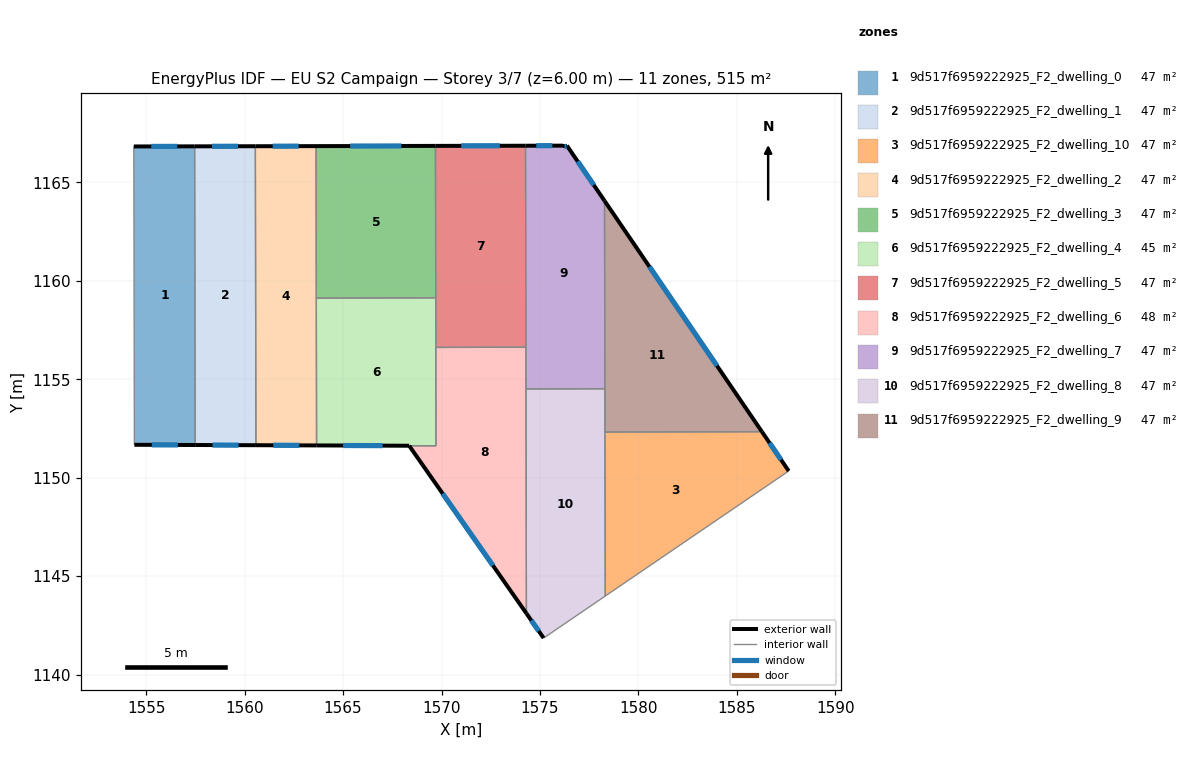
=== STOREY PLAN SPEC (per zone: floor XY polygon, exterior-wall plan segments, windows/doors) ===
zone 1: 9d517f6959222925_F2_dwelling_0  (46.8 m²)
  floor: (1557.46, 1166.83) (1557.49, 1151.66) (1554.40, 1151.67) (1554.37, 1166.82)
  exterior wall: (1554.40, 1151.67) – (1557.49, 1151.66)  [3.1 m]
    window: (1555.28, 1151.67) – (1556.61, 1151.66)  [1.7 m²]
  exterior wall: (1557.46, 1166.83) – (1554.37, 1166.82)  [3.1 m]
    window: (1556.58, 1166.83) – (1555.26, 1166.82)  [1.7 m²]
  interior walls: 2
zone 2: 9d517f6959222925_F2_dwelling_1  (46.8 m²)
  floor: (1560.54, 1166.83) (1560.57, 1151.65) (1557.49, 1151.66) (1557.46, 1166.83)
  exterior wall: (1557.49, 1151.66) – (1560.57, 1151.65)  [3.1 m]
    window: (1558.37, 1151.66) – (1559.69, 1151.65)  [1.7 m²]
  exterior wall: (1560.54, 1166.83) – (1557.46, 1166.83)  [3.1 m]
    window: (1559.66, 1166.83) – (1558.34, 1166.83)  [1.7 m²]
  interior walls: 2
zone 3: 9d517f6959222925_F2_dwelling_10  (46.8 m²)
  floor: (1586.27, 1152.33) (1587.63, 1150.34) (1578.31, 1143.99) (1578.30, 1152.32)
  exterior wall: (1587.63, 1150.34) – (1586.27, 1152.33)  [2.4 m]
    window: (1587.24, 1150.91) – (1586.66, 1151.76)  [1.3 m²]
  interior walls: 3
zone 4: 9d517f6959222925_F2_dwelling_2  (46.8 m²)
  floor: (1563.63, 1166.84) (1563.65, 1151.64) (1560.57, 1151.65) (1560.54, 1166.83)
  exterior wall: (1560.57, 1151.65) – (1563.65, 1151.64)  [3.1 m]
    window: (1561.45, 1151.65) – (1562.77, 1151.64)  [1.7 m²]
  exterior wall: (1563.63, 1166.84) – (1560.54, 1166.83)  [3.1 m]
    window: (1562.75, 1166.84) – (1561.43, 1166.83)  [1.7 m²]
  interior walls: 3
zone 5: 9d517f6959222925_F2_dwelling_3  (46.8 m²)
  floor: (1569.69, 1166.85) (1569.71, 1159.13) (1563.64, 1159.12) (1563.63, 1166.84)
  exterior wall: (1569.69, 1166.85) – (1563.63, 1166.84)  [6.1 m]
    window: (1567.96, 1166.85) – (1565.36, 1166.84)  [3.3 m²]
  interior walls: 3
zone 6: 9d517f6959222925_F2_dwelling_4  (45.5 m²)
  floor: (1569.71, 1159.13) (1569.72, 1151.62) (1563.65, 1151.64) (1563.64, 1159.12)
  exterior wall: (1563.65, 1151.64) – (1568.35, 1151.62)  [4.7 m]
    window: (1565.00, 1151.63) – (1567.01, 1151.63)  [2.6 m²]
  interior walls: 5
zone 7: 9d517f6959222925_F2_dwelling_5  (46.8 m²)
  floor: (1574.27, 1166.86) (1574.28, 1156.63) (1569.71, 1156.62) (1569.69, 1166.85)
  exterior wall: (1574.27, 1166.86) – (1569.69, 1166.85)  [4.6 m]
    window: (1572.96, 1166.86) – (1571.00, 1166.85)  [2.5 m²]
  interior walls: 4
zone 8: 9d517f6959222925_F2_dwelling_6  (48.1 m²)
  floor: (1574.28, 1156.63) (1574.31, 1143.11) (1568.36, 1151.62) (1569.72, 1151.62) (1569.71, 1156.62)
  exterior wall: (1568.36, 1151.62) – (1574.31, 1143.11)  [10.4 m]
    window: (1570.06, 1149.19) – (1572.61, 1145.54)  [5.7 m²]
  interior walls: 5
zone 9: 9d517f6959222925_F2_dwelling_7  (46.8 m²)
  floor: (1576.37, 1166.86) (1578.28, 1164.06) (1578.29, 1154.52) (1574.29, 1154.51) (1574.27, 1166.86) (1576.17, 1166.86)
  exterior wall: (1576.37, 1166.86) – (1576.17, 1166.86)  [0.2 m]
    window: (1576.31, 1166.86) – (1576.23, 1166.86)  [0.1 m²]
  exterior wall: (1578.28, 1164.06) – (1576.37, 1166.86)  [3.4 m]
    window: (1577.73, 1164.86) – (1576.91, 1166.06)  [1.9 m²]
  exterior wall: (1576.17, 1166.86) – (1574.27, 1166.86)  [1.9 m]
    window: (1575.63, 1166.86) – (1574.81, 1166.86)  [1.1 m²]
  interior walls: 4
zone 10: 9d517f6959222925_F2_dwelling_8  (46.8 m²)
  floor: (1578.29, 1154.52) (1578.31, 1143.99) (1575.18, 1141.86) (1574.31, 1143.11) (1574.29, 1154.51)
  exterior wall: (1574.31, 1143.11) – (1575.18, 1141.86)  [1.5 m]
    window: (1574.56, 1142.75) – (1574.93, 1142.21)  [0.8 m²]
  interior walls: 5
zone 11: 9d517f6959222925_F2_dwelling_9  (46.8 m²)
  floor: (1578.28, 1164.06) (1586.27, 1152.33) (1578.30, 1152.32)
  exterior wall: (1586.27, 1152.33) – (1578.28, 1164.06)  [14.2 m]
    window: (1583.99, 1155.68) – (1580.56, 1160.71)  [7.8 m²]
  interior walls: 3

=== DERIVED (storey summary) ===
Building: EU S2 Campaign
Storey: 3 of 7  (floor level z = 6.00 m)
Storey gross floor area: 514.9 m²
Zones on this storey: 11
  - 9d517f6959222925_F2_dwelling_0: floor 46.8 m²; exterior wall 6.2 m (18.5 m²); 2 window(s) 3.4 m²; WWR 18.4%
  - 9d517f6959222925_F2_dwelling_1: floor 46.8 m²; exterior wall 6.2 m (18.5 m²); 2 window(s) 3.4 m²; WWR 18.4%
  - 9d517f6959222925_F2_dwelling_10: floor 46.8 m²; exterior wall 2.4 m (7.2 m²); 1 window(s) 1.3 m²; WWR 18.4%
  - 9d517f6959222925_F2_dwelling_2: floor 46.8 m²; exterior wall 6.2 m (18.5 m²); 2 window(s) 3.4 m²; WWR 18.4%
  - 9d517f6959222925_F2_dwelling_3: floor 46.8 m²; exterior wall 6.1 m (18.2 m²); 1 window(s) 3.3 m²; WWR 18.4%
  - 9d517f6959222925_F2_dwelling_4: floor 45.5 m²; exterior wall 4.7 m (14.1 m²); 1 window(s) 2.6 m²; WWR 18.4%
  - 9d517f6959222925_F2_dwelling_5: floor 46.8 m²; exterior wall 4.6 m (13.7 m²); 1 window(s) 2.5 m²; WWR 18.4%
  - 9d517f6959222925_F2_dwelling_6: floor 48.1 m²; exterior wall 10.4 m (31.2 m²); 1 window(s) 5.7 m²; WWR 18.4%
  - 9d517f6959222925_F2_dwelling_7: floor 46.8 m²; exterior wall 5.5 m (16.5 m²); 3 window(s) 3.0 m²; WWR 18.4%
  - 9d517f6959222925_F2_dwelling_8: floor 46.8 m²; exterior wall 1.5 m (4.6 m²); 1 window(s) 0.8 m²; WWR 18.4%
  - 9d517f6959222925_F2_dwelling_9: floor 46.8 m²; exterior wall 14.2 m (42.6 m²); 1 window(s) 7.8 m²; WWR 18.4%
Zone adjacency (shared interzone walls):
  - 9d517f6959222925_F2_dwelling_0 ↔ 9d517f6959222925_F2_dwelling_1
  - 9d517f6959222925_F2_dwelling_1 ↔ 9d517f6959222925_F2_dwelling_2
  - 9d517f6959222925_F2_dwelling_10 ↔ 9d517f6959222925_F2_dwelling_8
  - 9d517f6959222925_F2_dwelling_10 ↔ 9d517f6959222925_F2_dwelling_9
  - 9d517f6959222925_F2_dwelling_2 ↔ 9d517f6959222925_F2_dwelling_3
  - 9d517f6959222925_F2_dwelling_2 ↔ 9d517f6959222925_F2_dwelling_4
  - 9d517f6959222925_F2_dwelling_3 ↔ 9d517f6959222925_F2_dwelling_4
  - 9d517f6959222925_F2_dwelling_3 ↔ 9d517f6959222925_F2_dwelling_5
  - 9d517f6959222925_F2_dwelling_4 ↔ 9d517f6959222925_F2_dwelling_5
  - 9d517f6959222925_F2_dwelling_4 ↔ 9d517f6959222925_F2_dwelling_6
  - 9d517f6959222925_F2_dwelling_5 ↔ 9d517f6959222925_F2_dwelling_6
  - 9d517f6959222925_F2_dwelling_5 ↔ 9d517f6959222925_F2_dwelling_7
  - 9d517f6959222925_F2_dwelling_6 ↔ 9d517f6959222925_F2_dwelling_7
  - 9d517f6959222925_F2_dwelling_6 ↔ 9d517f6959222925_F2_dwelling_8
  - 9d517f6959222925_F2_dwelling_7 ↔ 9d517f6959222925_F2_dwelling_8
  - 9d517f6959222925_F2_dwelling_7 ↔ 9d517f6959222925_F2_dwelling_9
  - 9d517f6959222925_F2_dwelling_8 ↔ 9d517f6959222925_F2_dwelling_9